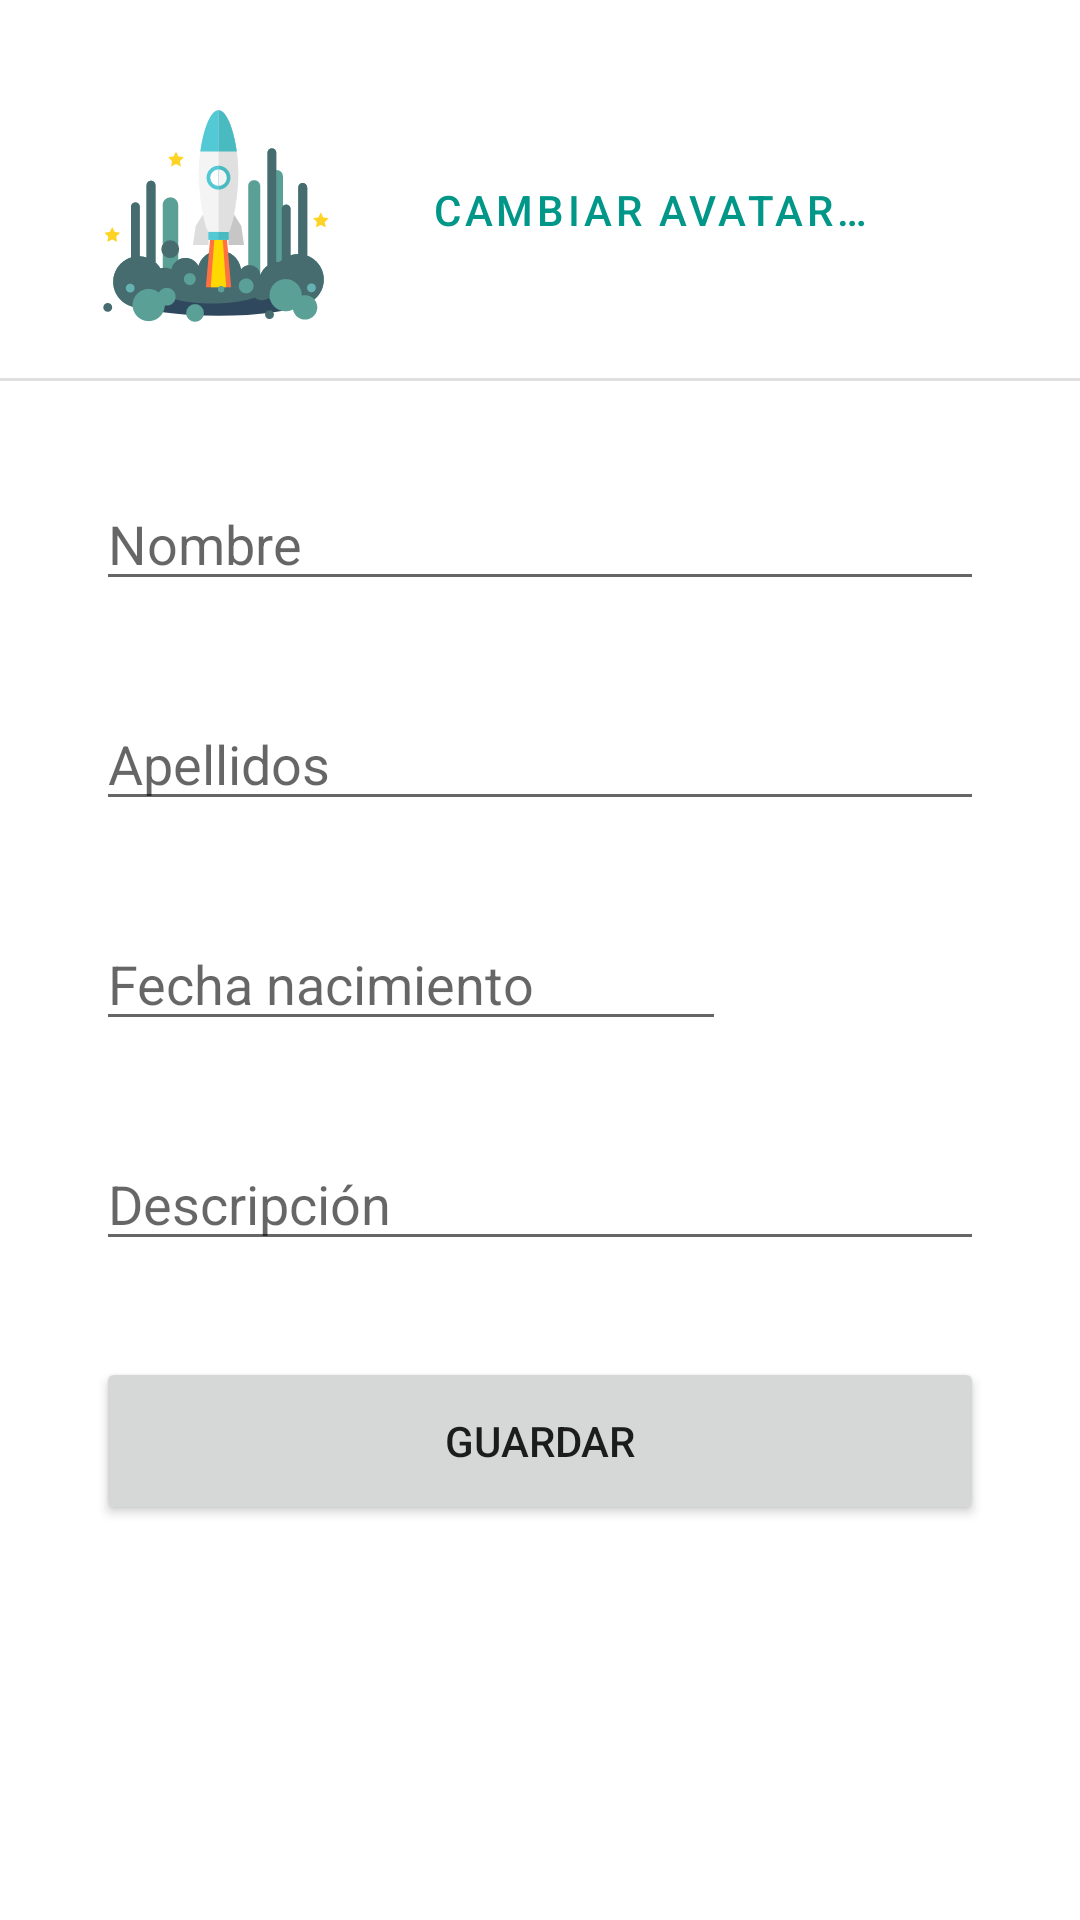

The Android layout XML behind this screen, and the referenced resources:
<!-- AndroidManifest.xml: application theme Theme.CompetitiveEventsApp -->
<!-- res/layout/fragment_profile_update.xml -->
<?xml version="1.0" encoding="utf-8"?>
<androidx.constraintlayout.widget.ConstraintLayout
    xmlns:android="http://schemas.android.com/apk/res/android"
    xmlns:app="http://schemas.android.com/apk/res-auto"
    xmlns:tools="http://schemas.android.com/tools"
    android:layout_width="match_parent"
    android:layout_height="match_parent"
    tools:context=".fragment.user.ProfileFragment">


    <ImageView
        android:id="@+id/img_update_avatar"
        android:layout_width="80dp"
        android:layout_height="80dp"
        android:layout_marginStart="32dp"
        android:layout_marginTop="32dp"
        android:contentDescription="@string/image"
        android:src="@drawable/starship"
        app:layout_constraintStart_toStartOf="parent"
        app:layout_constraintTop_toTopOf="parent" />

    <Button
        android:id="@+id/btn_profile_update_avatar"
        style="@style/Widget.MaterialComponents.Button.OutlinedButton"
        android:layout_width="wrap_content"
        android:layout_height="wrap_content"
        android:layout_marginStart="16dp"
        android:layout_marginTop="46dp"
        android:text="@string/update_avatar"
        app:layout_constraintStart_toEndOf="@+id/img_update_avatar"
        app:layout_constraintTop_toTopOf="parent"
        app:icon="@drawable/upload"
        />

    <EditText
        android:id="@+id/txt_update_name"
        android:layout_width="0dp"
        android:layout_height="wrap_content"
        android:layout_marginStart="32dp"
        android:layout_marginTop="32dp"
        android:layout_marginEnd="32dp"
        android:ems="10"
        android:hint="@string/name"
        android:inputType="textPersonName"
        app:layout_constraintEnd_toEndOf="parent"
        app:layout_constraintHorizontal_bias="1.0"
        app:layout_constraintStart_toStartOf="parent"
        app:layout_constraintTop_toBottomOf="@+id/divider2"
        android:autofillHints="" />

    <EditText
        android:id="@+id/txt_update_surname"
        android:layout_width="0dp"
        android:layout_height="wrap_content"
        android:layout_marginStart="32dp"
        android:layout_marginTop="32dp"
        android:layout_marginEnd="32dp"
        android:ems="10"
        android:hint="@string/surname"
        android:inputType="textPersonName"
        app:layout_constraintEnd_toEndOf="parent"
        app:layout_constraintHorizontal_bias="0.0"
        app:layout_constraintStart_toStartOf="parent"
        app:layout_constraintTop_toBottomOf="@+id/txt_update_name"
        android:autofillHints="" />

    <EditText
        android:id="@+id/txt_update_birthdate"
        android:layout_width="0dp"
        android:layout_height="wrap_content"
        android:layout_marginStart="32dp"
        android:layout_marginTop="32dp"
        android:ems="10"
        android:hint="@string/birth_date"
        android:inputType="date"
        android:focusable="false"
        android:clickable="true"
        app:layout_constraintStart_toStartOf="parent"
        app:layout_constraintTop_toBottomOf="@+id/txt_update_surname"
        android:autofillHints="" />

    <EditText
        android:id="@+id/txt_update_description"
        android:layout_width="0dp"
        android:layout_height="wrap_content"
        android:layout_marginStart="32dp"
        android:layout_marginTop="32dp"
        android:layout_marginEnd="32dp"
        android:ems="10"
        android:gravity="start|top"
        android:hint="@string/description"
        android:inputType="textMultiLine"
        app:layout_constraintEnd_toEndOf="parent"
        app:layout_constraintStart_toStartOf="parent"
        app:layout_constraintTop_toBottomOf="@+id/txt_update_birthdate"
        android:maxLength="200"
        android:autofillHints="" />

    <View
        android:id="@+id/divider2"
        android:layout_width="match_parent"
        android:layout_height="1dp"
        android:layout_marginTop="32dp"
        android:background="?android:attr/listDivider"
        app:layout_constraintTop_toBottomOf="@+id/btn_profile_update_avatar"
        tools:layout_editor_absoluteX="0dp" />

    <Button
        android:id="@+id/btn_update_user_save"
        android:layout_width="0dp"
        android:layout_height="56dp"
        android:layout_marginStart="32dp"
        android:layout_marginTop="32dp"
        android:layout_marginEnd="32dp"
        android:text="@string/save"
        app:layout_constraintEnd_toEndOf="parent"
        app:layout_constraintStart_toStartOf="parent"
        app:layout_constraintTop_toBottomOf="@+id/txt_update_description" />

    <ProgressBar
        android:id="@+id/spn_update_user"
        style="?android:attr/progressBarStyle"
        android:layout_width="wrap_content"
        android:layout_height="wrap_content"
        android:visibility="invisible"
        app:layout_constraintBottom_toBottomOf="parent"
        app:layout_constraintEnd_toEndOf="parent"
        app:layout_constraintStart_toStartOf="parent"
        app:layout_constraintTop_toBottomOf="@+id/btn_update_user_save" />

</androidx.constraintlayout.widget.ConstraintLayout>
<!-- resources referenced by this layout -->
<resources>
  <!-- drawable starship: vector/xml drawable (drawable, 9545 chars, omitted) -->
  <string name="birth_date">Fecha nacimiento</string>
  <string name="description">Descripción</string>
  <string name="image">image</string>
  <string name="name">Nombre</string>
  <string name="save">Guardar</string>
  <string name="surname">Apellidos</string>
  <string name="update_avatar">Cambiar avatar…</string>
  <style name="Theme.CompetitiveEventsApp" parent="Theme.MaterialComponents.DayNight.DarkActionBar">
  
          <item name="windowActionBar">true</item>
          <item name="windowNoTitle">false</item>
  
          
          <item name="colorPrimary">@color/primary</item>
          <item name="colorPrimaryVariant">@color/primary_dark</item>
          <item name="colorOnPrimary">@color/white</item>
          
          <item name="colorSecondary">@color/secondary_text</item>
          <item name="colorSecondaryVariant">@color/divider</item>
          <item name="colorOnSecondary">@color/black</item>
          
          <item name="android:statusBarColor" tools:targetApi="l">?attr/colorPrimaryVariant</item>
          
      </style>
  <color name="primary">#009688</color>
  <color name="primary_dark">#00796B</color>
  <color name="white">#FFFFFF</color>
  <color name="secondary_text">#757575</color>
  <color name="divider">#BDBDBD</color>
  <color name="black">#212121</color>
</resources>
